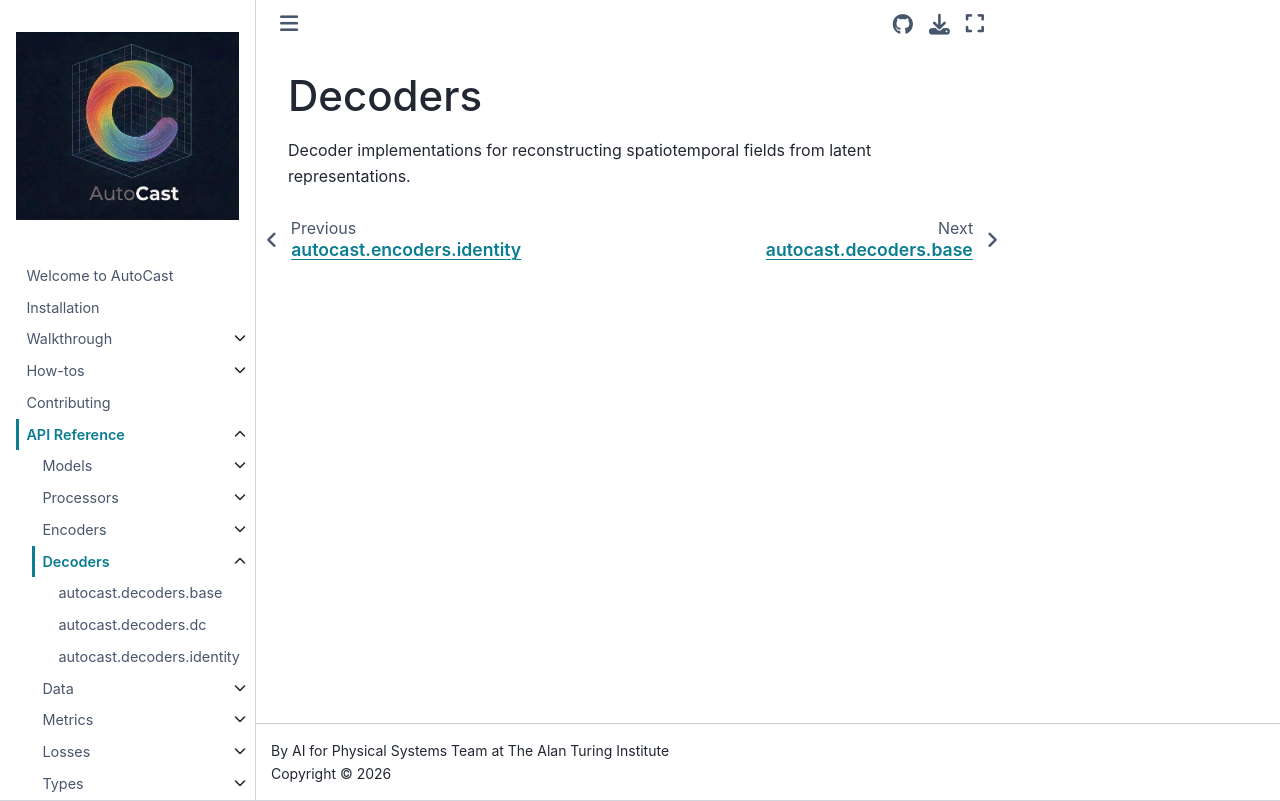

repository: alan-turing-institute/autocast · page: reference/decoders/index.html · generator: jekyll

# Decoders

Decoder implementations for reconstructing spatiotemporal fields from latent representations.
